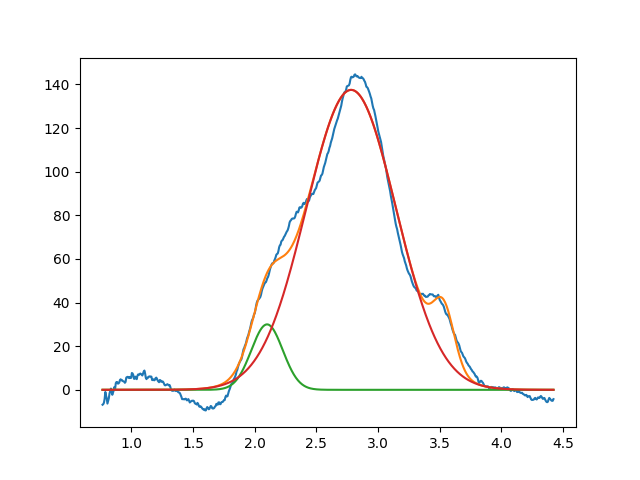

Values plotted in this chart, from the file beside it:
2.099999999999999645e+00, 2.999999999999999645e+01, 2.999999999999999334e-01, 9.999999999999998890e-01
2.781683626468715698e+00, 1.375140579629752153e+02, 8.551383182891525436e-01, 9.999999999999998890e-01
3.533822127095197718e+00, 2.505084294000364409e+01, 1.999999999999999833e-01, 9.999999953034759415e-01
